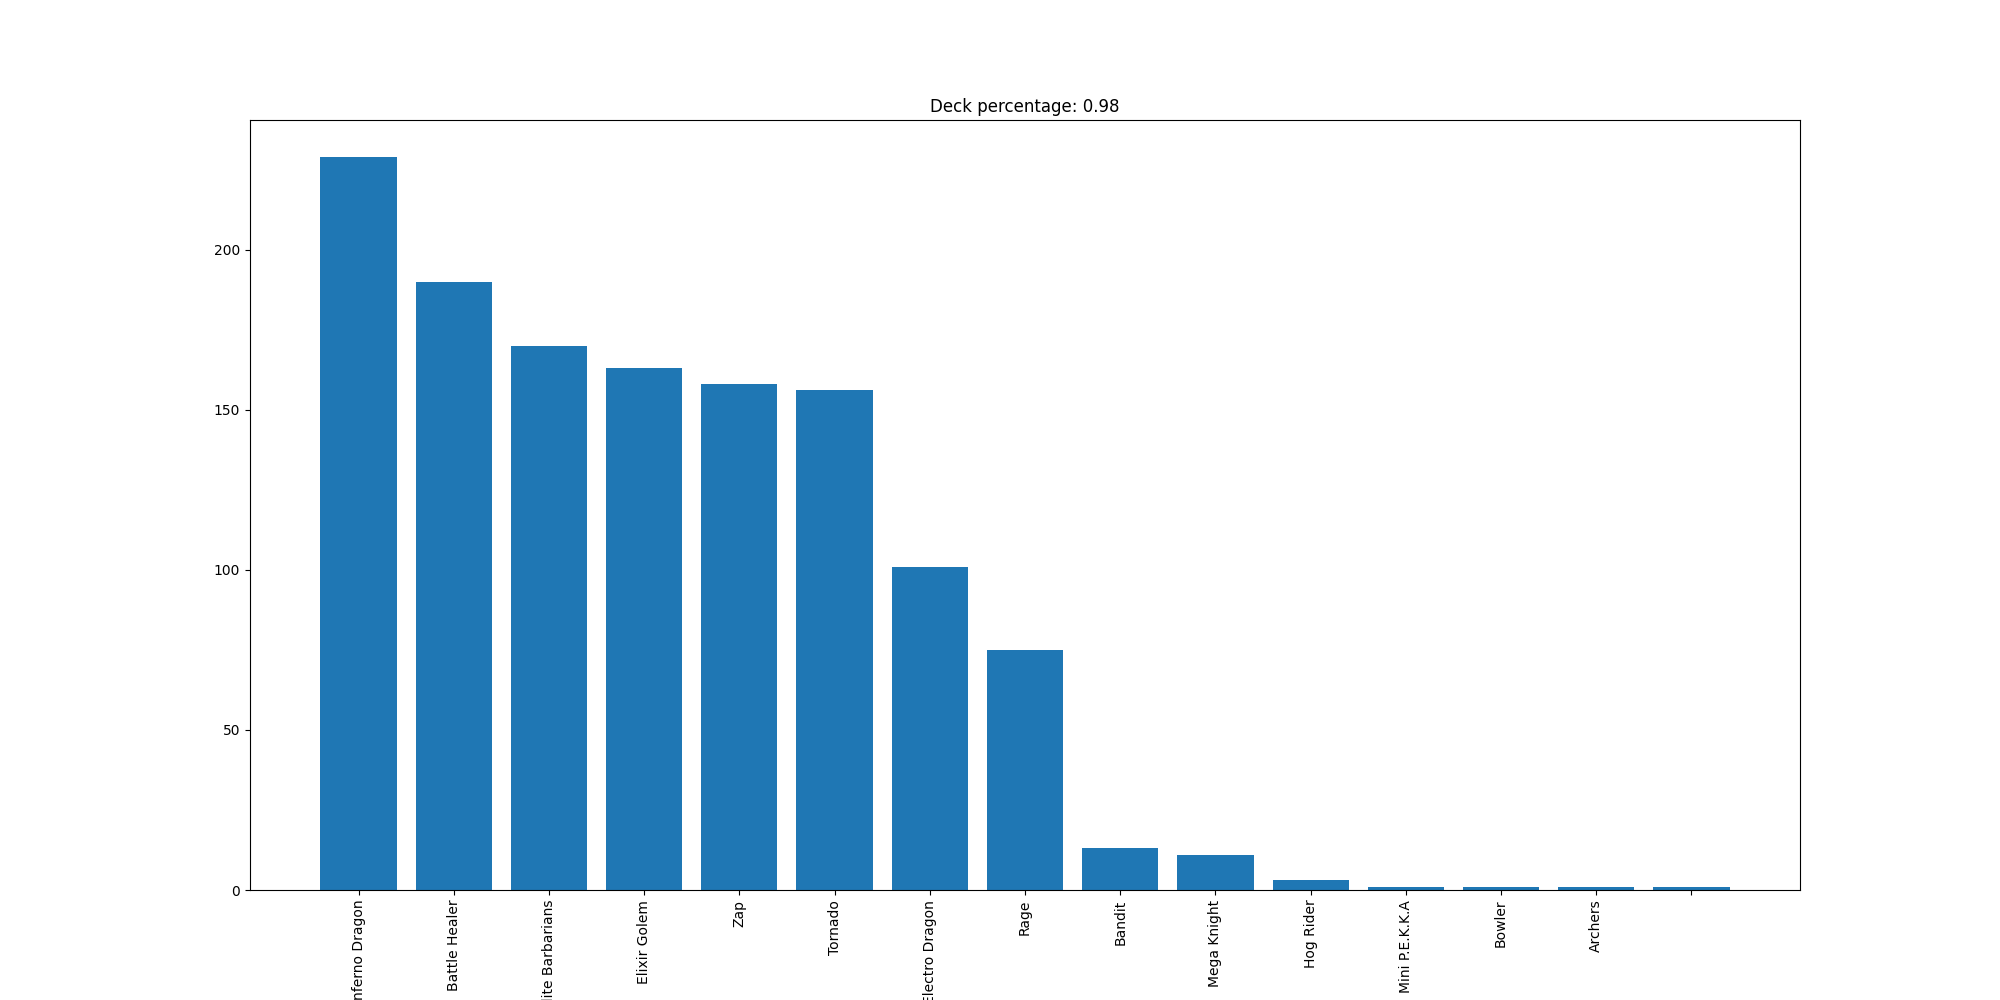

The table this chart was drawn from, first rows:
Inferno Dragon, 229
Battle Healer, 190
Elite Barbarians, 170
Elixir Golem, 163
Zap, 158
Tornado, 156
Electro Dragon, 101
Rage, 75
Bandit, 13
Mega Knight, 11
Hog Rider, 3
Mini P.E.K.K.A, 1
Bowler, 1
Archers, 1
, 1
